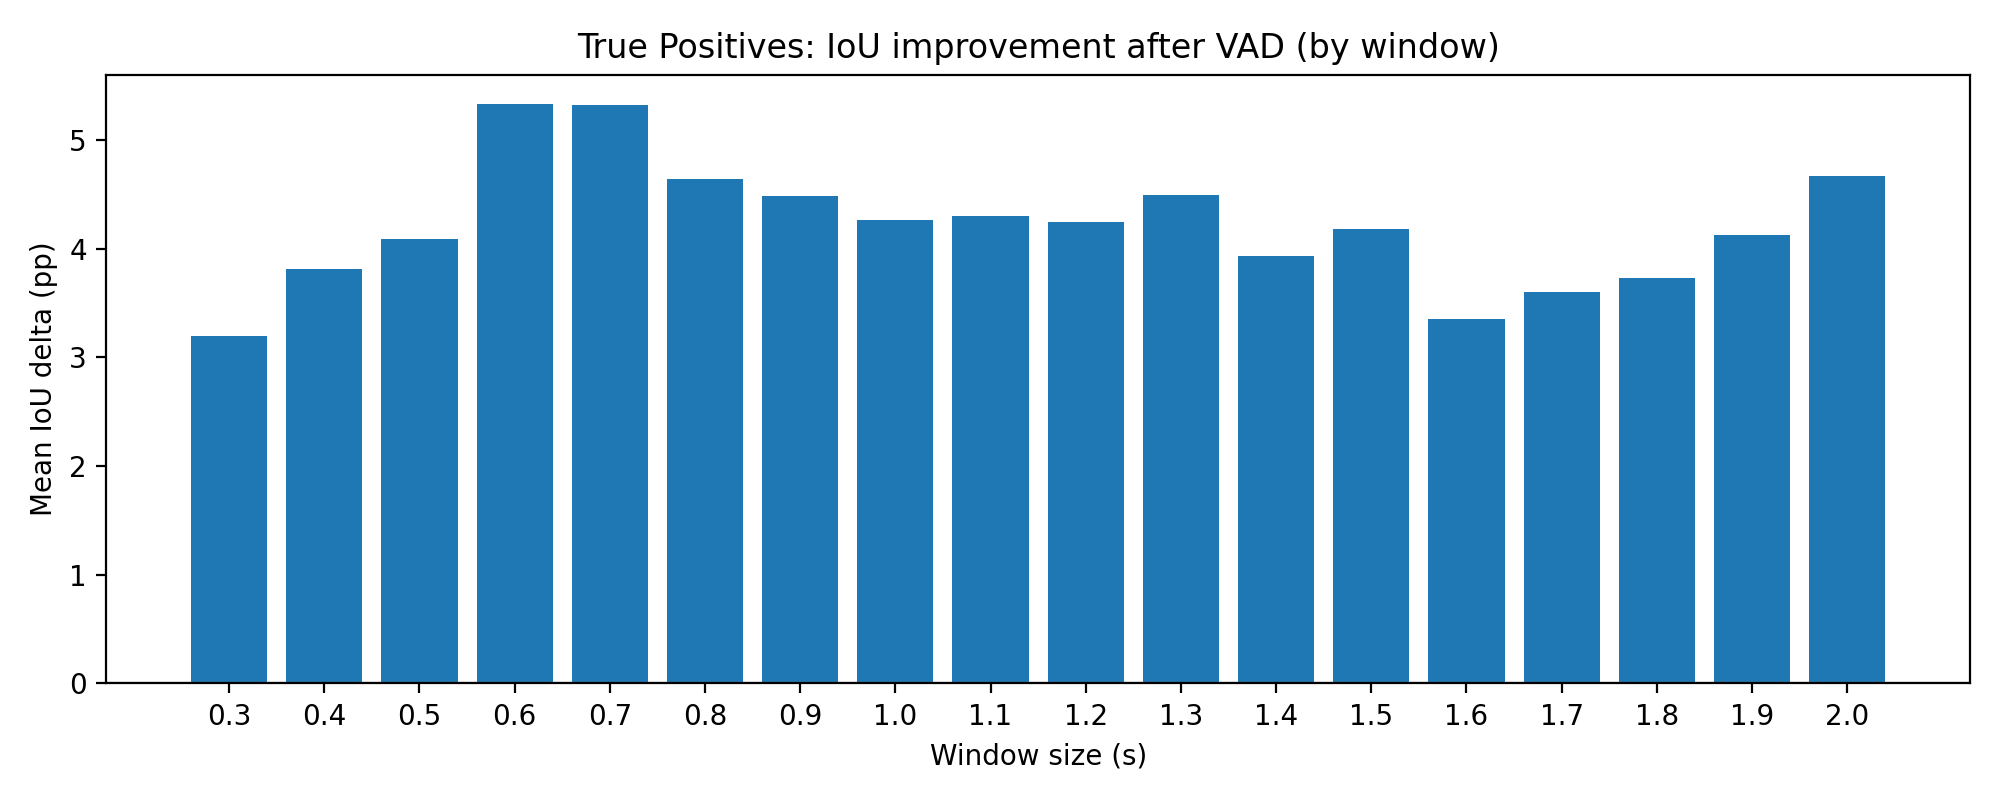

Data behind this chart, as committed beside it:
window_size_s, tp_count, mean_delta_pp, median_delta_pp, p90_delta_pp
0.3, 939, 3.201, 0.0, 13.37
0.4, 941, 3.817, 0.0, 15.85
0.5, 1037, 4.088, 0.0, 16.71
0.6, 1173, 5.335, 0.0, 19.67
0.7, 1197, 5.319, 0.6079, 18.82
0.8, 1200, 4.645, 0.636, 16.86
0.9, 1227, 4.484, 1.317, 17.11
1.0, 1178, 4.268, 1.578, 15.75
1.1, 1142, 4.301, 1.82, 15.89
1.2, 1096, 4.246, 2.065, 16.87
1.3, 1038, 4.496, 2.176, 17.07
1.4, 1089, 3.937, 2.314, 16.51
1.5, 1094, 4.179, 2.676, 17.4
1.6, 1097, 3.354, 2.193, 17.74
1.7, 1037, 3.599, 1.829, 18.63
1.8, 1046, 3.732, 2.338, 18.82
1.9, 1004, 4.127, 2.082, 20.27
2.0, 977, 4.671, 2.577, 21.21
